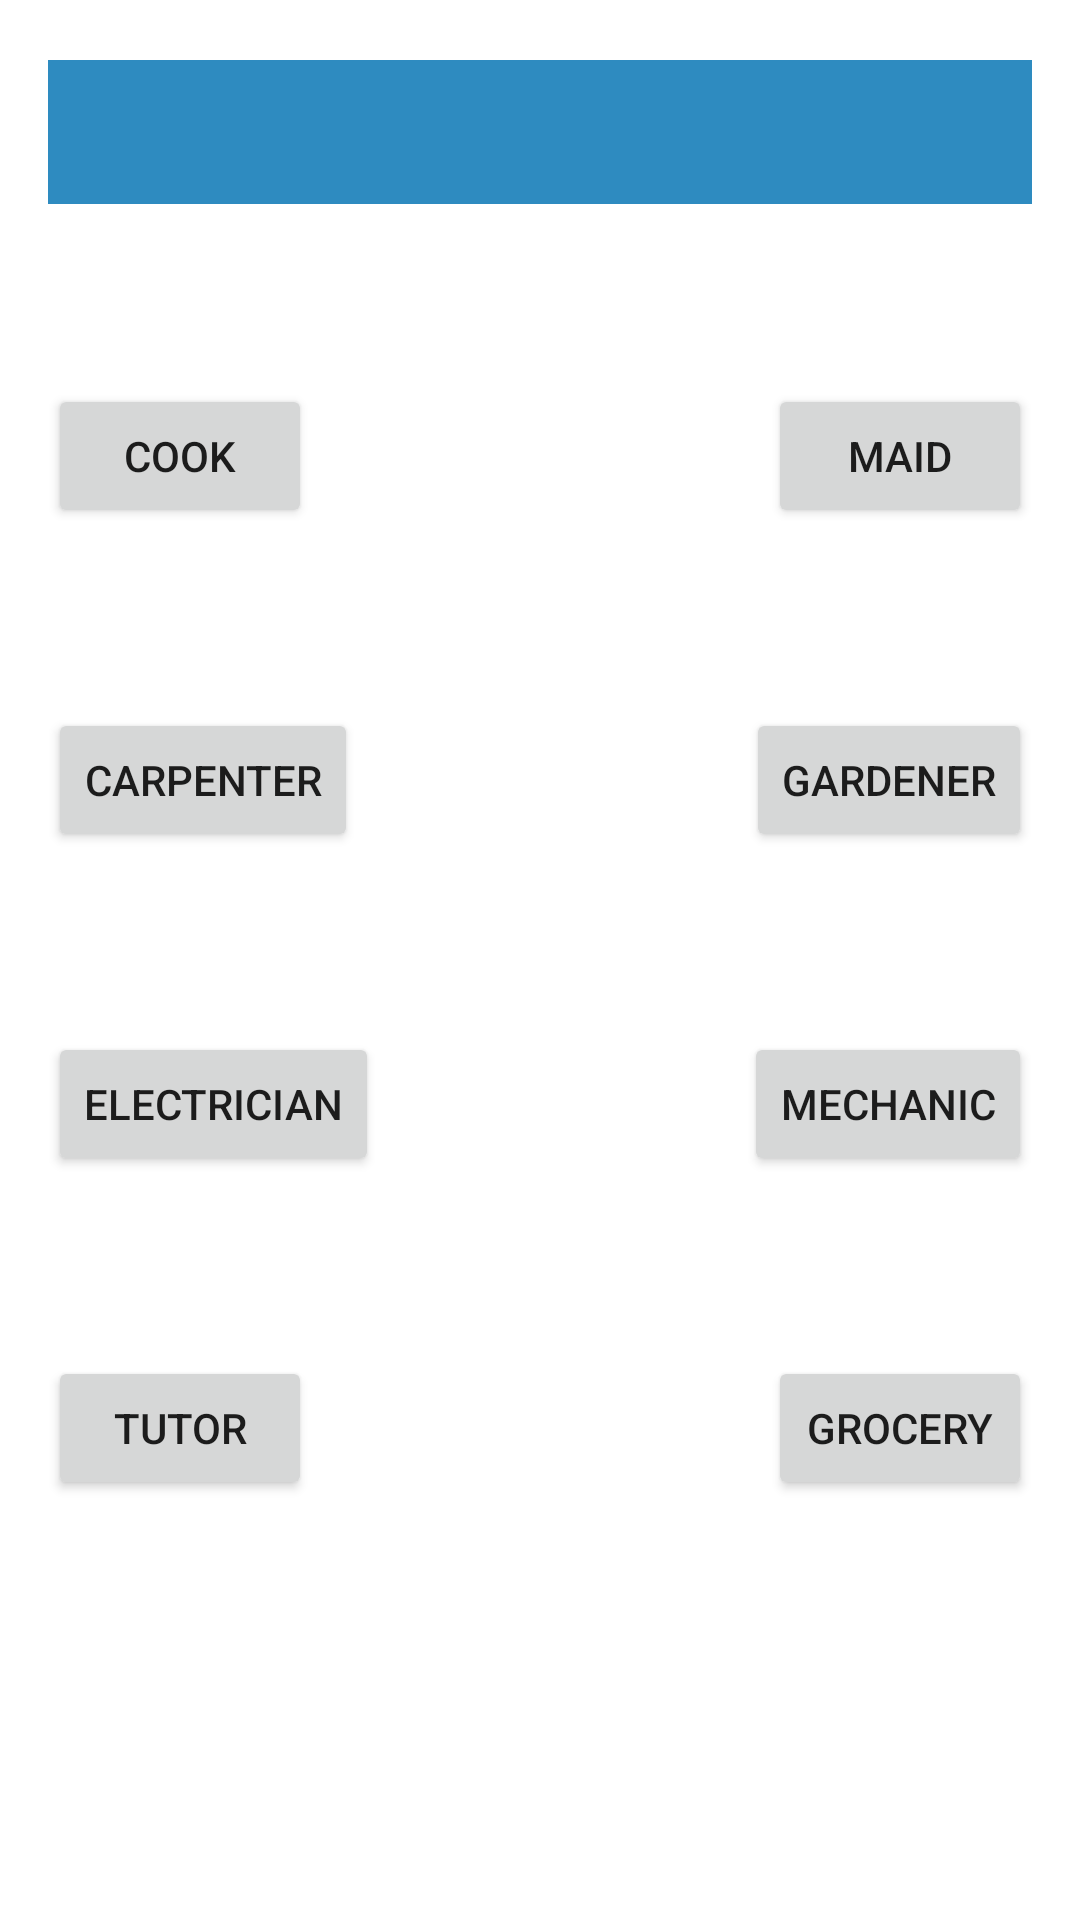

Layout XML and referenced resources for this Android screen:
<!-- AndroidManifest.xml: application theme Theme.CBA -->
<!-- res/layout/activity_catagory.xml -->
<?xml version="1.0" encoding="utf-8"?>
<RelativeLayout xmlns:android="http://schemas.android.com/apk/res/android"
    xmlns:tools="http://schemas.android.com/tools"
    android:layout_width="match_parent"
    android:layout_height="match_parent"
    android:paddingLeft="16dp"
    android:paddingRight="16dp"
    tools:context=".Category">

    <Spinner
        android:id="@+id/spinner2"
        android:layout_width="match_parent"
        android:layout_height="wrap_content"
        android:background="#2E8BC0"
        android:contentDescription="City"
        android:minHeight="48dp"
        android:popupBackground="#B1D4E0"
        android:layout_marginTop="20dp"/>

    <Button
        android:id="@+id/cook"
        android:layout_width="wrap_content"
        android:layout_height="wrap_content"
        android:text="@string/cook"
        android:layout_below="@+id/spinner2"
        android:layout_alignParentLeft="true"
        android:layout_marginTop="60dp"
         />

    <Button
        android:id="@+id/maid"
        android:layout_width="wrap_content"
        android:layout_height="wrap_content"
        android:text="@string/maid"
        android:layout_below="@+id/spinner2"
        android:layout_alignParentRight="true"
        android:layout_marginTop="60dp"
         />

    <Button
        android:id="@+id/carpenter"
        android:layout_width="wrap_content"
        android:layout_height="wrap_content"
        android:text="@string/cp"
        android:layout_below="@+id/cook"
        android:layout_alignParentLeft="true"
        android:layout_marginTop="60dp"
        />

    <Button
        android:id="@+id/gardener"
        android:layout_width="wrap_content"
        android:layout_height="wrap_content"
        android:text="@string/gd"
        android:layout_below="@+id/maid"
        android:layout_alignParentRight="true"
        android:layout_marginTop="60dp"
        />

    <Button
        android:id="@+id/electric"
        android:layout_width="wrap_content"
        android:layout_height="wrap_content"
        android:text="@string/el"
        android:layout_below="@+id/carpenter"
        android:layout_alignParentLeft="true"
        android:layout_marginTop="60dp"/>

    <Button
        android:id="@+id/mechanic"
        android:layout_width="wrap_content"
        android:layout_height="wrap_content"
        android:text="@string/mec"
        android:layout_below="@+id/gardener"
        android:layout_alignParentRight="true"
        android:layout_marginTop="60dp"/>
    <Button
        android:id="@+id/tutor"
        android:layout_width="wrap_content"
        android:layout_height="wrap_content"
        android:text="@string/tut"
        android:layout_below="@+id/electric"
        android:layout_alignParentLeft="true"
        android:layout_marginTop="60dp"/>

    <Button
        android:id="@+id/grocery"
        android:layout_width="wrap_content"
        android:layout_height="wrap_content"
        android:text="@string/gro"
        android:layout_below="@+id/mechanic"
        android:layout_alignParentRight="true"
        android:layout_marginTop="60dp"/>


</RelativeLayout>
<!-- resources referenced by this layout -->
<resources>
  <string name="cook">Cook</string>
  <string name="cp">Carpenter</string>
  <string name="el">Electrician</string>
  <string name="gd">Gardener</string>
  <string name="gro">Grocery</string>
  <string name="maid">Maid</string>
  <string name="mec">Mechanic</string>
  <string name="tut">Tutor</string>
  <style name="Theme.CBA" parent="Theme.MaterialComponents.DayNight.DarkActionBar">
          
          <item name="colorPrimary">@color/purple_500</item>
          <item name="colorPrimaryVariant">@color/purple_700</item>
          <item name="colorOnPrimary">@color/white</item>
          
          <item name="colorSecondary">@color/teal_200</item>
          <item name="colorSecondaryVariant">@color/teal_700</item>
          <item name="colorOnSecondary">@color/black</item>
          
          <item name="android:statusBarColor" tools:targetApi="l">?attr/colorPrimaryVariant</item>
          
      </style>
  <color name="purple_500">#FF6200EE</color>
  <color name="purple_700">#FF3700B3</color>
  <color name="white">#FFFFFFFF</color>
  <color name="teal_200">#FF03DAC5</color>
  <color name="teal_700">#FF018786</color>
  <color name="black">#FF000000</color>
</resources>
